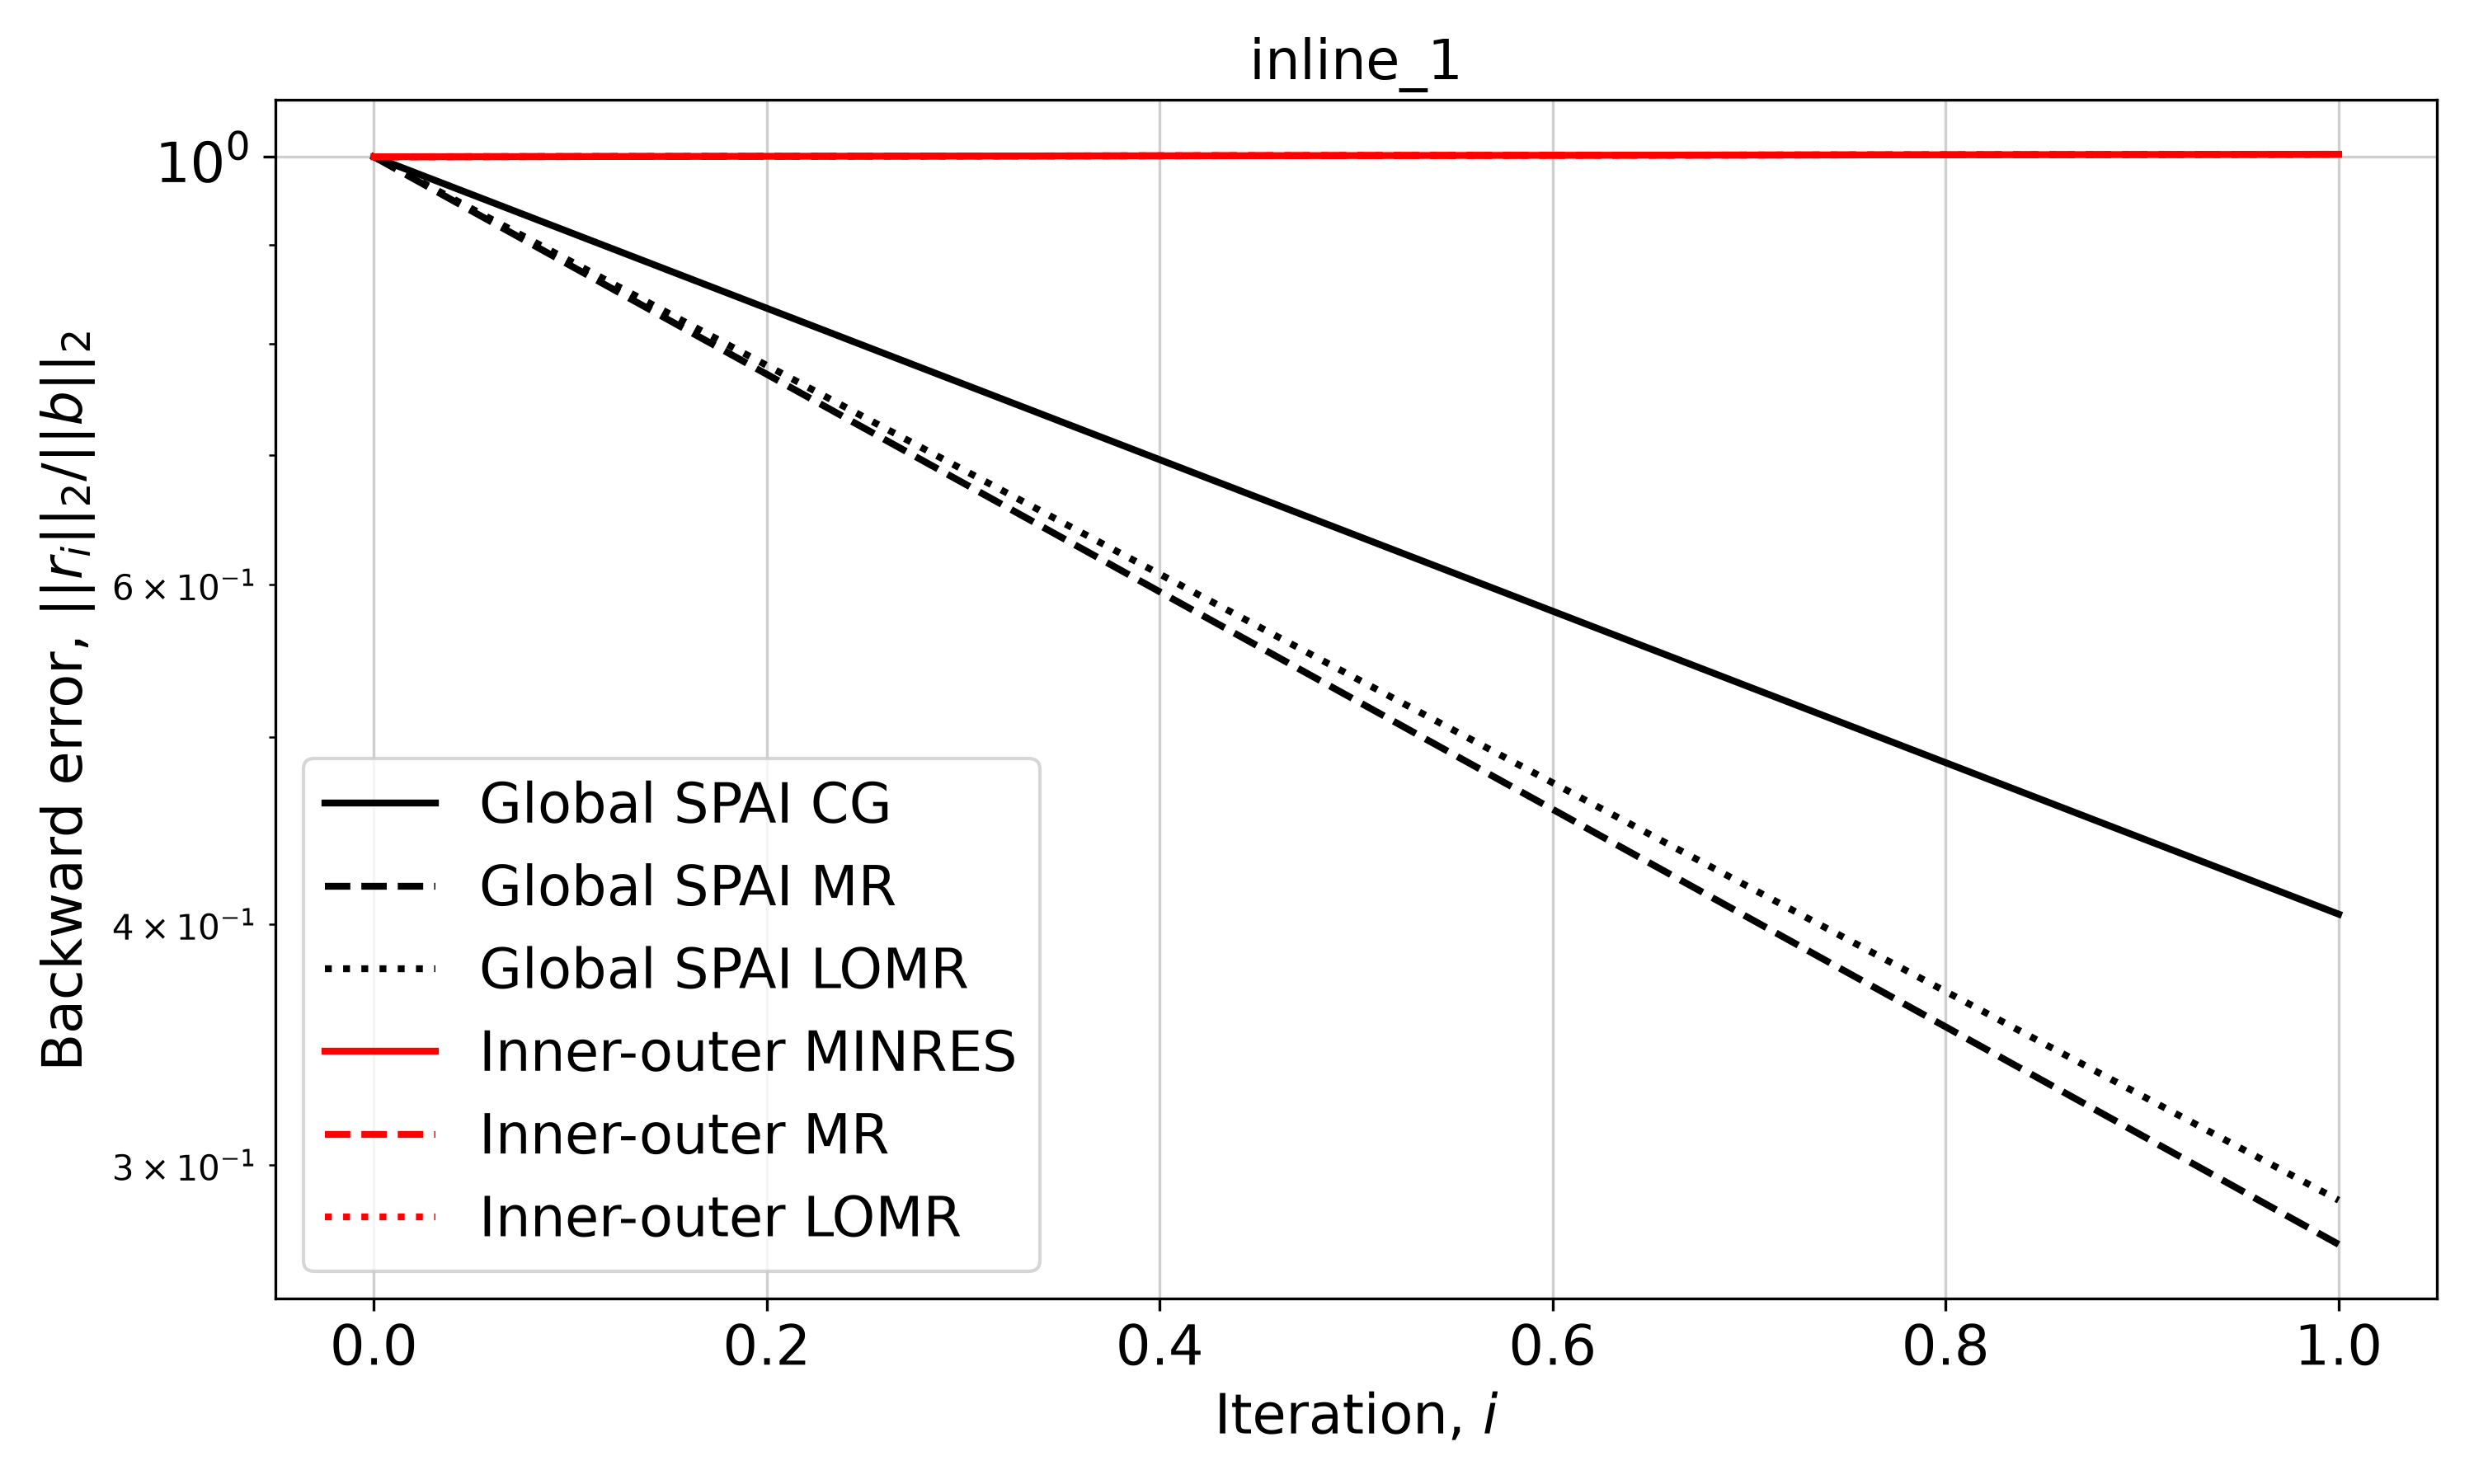

The table this chart was drawn from, first rows:
Iteration, Global SPAI CG, Global SPAI MR, Global SPAI LOMR, Inner-outer MINRES, Inner-outer MR, Inner-outer LOMR
0, 1.0, 1.0, 1.0, 1.0, 1.0, 1.0
1, 0.4047, 0.2728, 0.2876, 1.003, 1.003, 1.003
